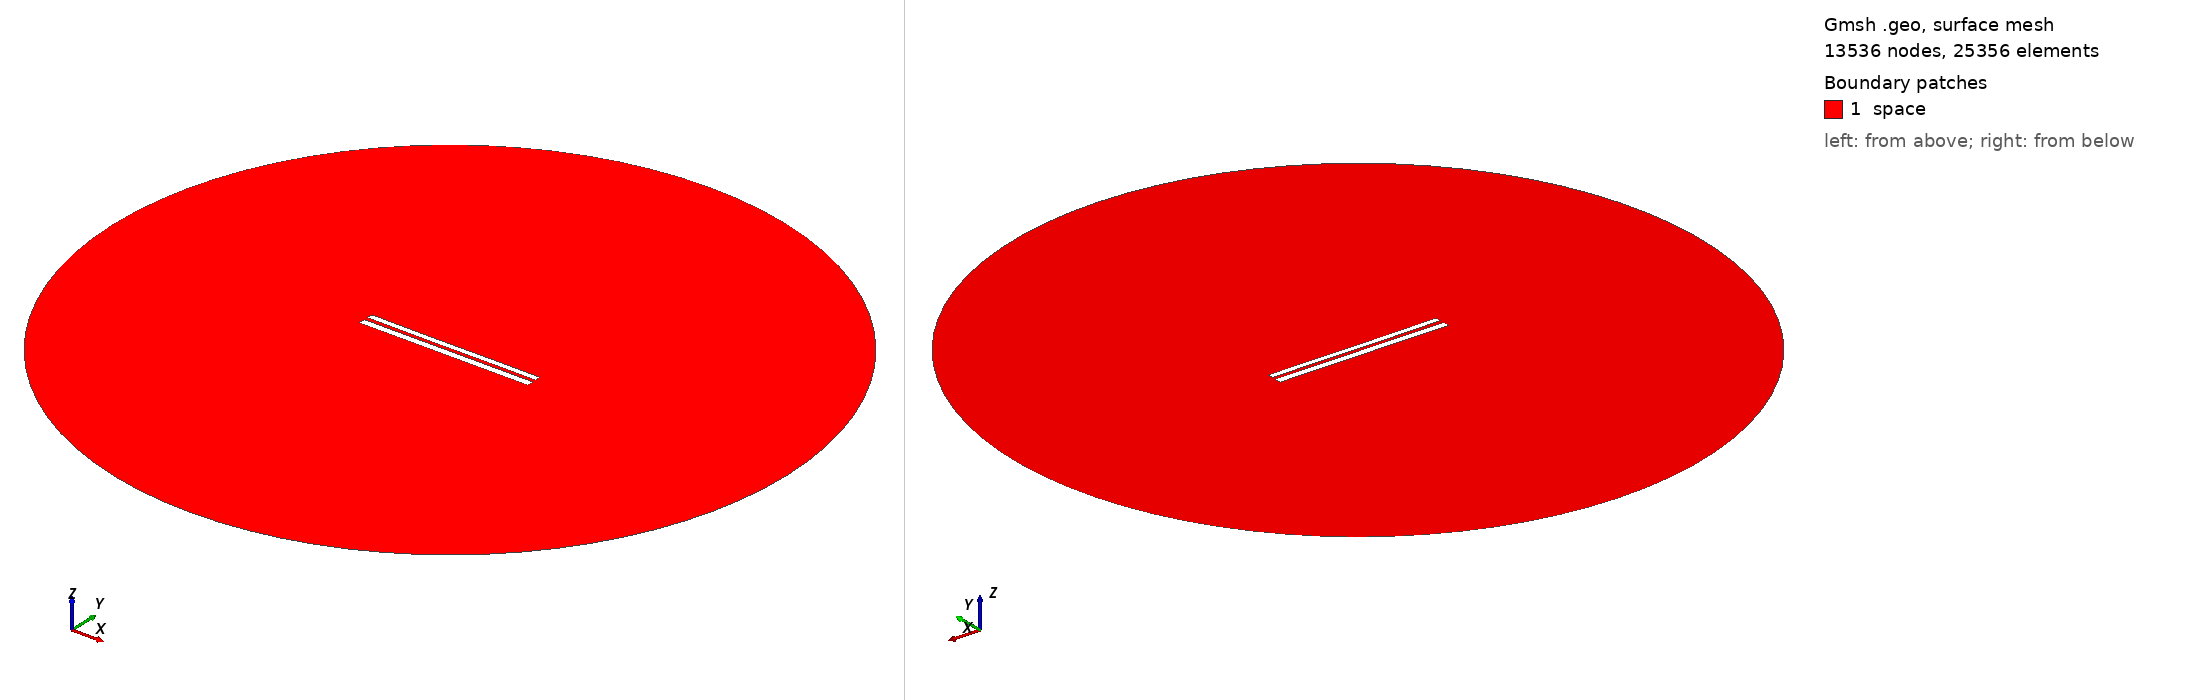

Gmsh geometry script, surface-meshed: 13536 nodes, 25356 surface elements. Boundary patches (legend numbers): 1 space. Left view from above one corner, right view from below the opposite corner. Legend entries are the model's physical surfaces. The drawing asked Gmsh for element sizes between 1% and 20% of the model's largest extent; the script's own settings can give other sizes.

=== 8158.geo (drawn) ===
//---------------------------------------
// Geometry kernel
//---------------------------------------

SetFactory("OpenCASCADE");



//---------------------------------------
// Parameters of the geometry
//---------------------------------------

// Overetch of the upper plate
overetch = 0.25;

// Distance between the plates
distance = 2.25;

// Discretization over the x axis (for the deformation)
nx = 50; 

// Length of the plate
L = 100 - overetch; 

// Number of modes
n = 4; 

// 1st mode coefficient
coeff(1) = -0.15;
beta(1) = 0.596864 * 3.1415926535 / L;

// 2nd mode coefficient
coeff(2) = -0.075;
beta(2) = 1.49418 * 3.1415926535 / L;

// 3rd mode coefficient
coeff(3) = -0.075;
beta(3) = 2.50025 * 3.1415926535 / L;

// 4th mode coefficient
coeff(4) = 0.0;
beta(4) = 3.49999 * 3.1415926535 / L;



//---------------------------------------
// Upper plate (deformed rectangle)
//---------------------------------------

// Coordiantes of the upper plate
xmin = -50;
xmax = 50 - overetch;

// Height of the upper plate
yheight = 4 - 2 * overetch;

// Indexes of the points
UpperID[] = {};
LowerID[] = {};
LeftID[] = {};
RightID[] = {};

// Point index
p = 1;

// Horizontal edges
For i In {1:nx}
    x = xmin + (i-1)*(xmax - xmin)/(nx-1);

    y_bottom = distance / 2 + overetch;
    For j In {1:n}
        C = (Cosh(beta(j)*L) + Cos(beta(j)*L)) / (Sinh(beta(j)*L) + Sin(beta(j)*L));
        y_bottom  = y_bottom + coeff(j) * (Cosh(beta(j)*(x+50)) - Cos(beta(j)*(x+50)) - C * (Sinh(beta(j)*(x+50)) - Sin(beta(j)*(x+50))));
    EndFor

    y_top = y_bottom + yheight;

    Point(p) = {x, y_top, 0, 1.0};
    UpperID[i] = p;
    p = p + 1;

    Point(p) = {x, y_bottom, 0, 1.0};
    LowerID[i] = p;
    p = p + 1;
EndFor

// Create point lists
UpperPts[] = {}; LowerPts[] = {};
For i In {1:nx}
  UpperPts[] += {UpperID[i]};
  LowerPts[] += {LowerID[i]};
EndFor

// Build splines
Spline(1) = {UpperPts[]};
Spline(2) = {LowerPts[]};
Line(3) = {LowerPts[nx-1], UpperPts[nx-1]};
Line(4) = {LowerPts[0], UpperPts[0]};

// Build the plane surface
Curve Loop(1) = {2, 3, -1, -4};
Plane Surface(1) = {1};



//---------------------------------------
// Lower plate (rectangle)
//---------------------------------------

// Vertices
Point(1001) = {-50, -1, 0, 1.0};
Point(1002) = { 50, -1, 0, 1.0};
Point(1003) = { 50,  -5, 0, 1.0};
Point(1004) = {-50,  -5, 0, 1.0};

// Edges
Line(5) = {1001, 1002};
Line(6) = {1002, 1003};
Line(7) = {1003, 1004};
Line(8) = {1004, 1001};

// Plane surface
Line Loop(2) = {5, 6, 7, 8};
Plane Surface(2) = {2}; 



//---------------------------------------
// Outer (fictious) boundary
//---------------------------------------

// Points
Point(1005) = {0, 0, 0};       // Center
Point(1006) = {200, 0, 0};     // Start point
Point(1007) = {0, 200, 0};     // 90 degrees
Point(1008) = {-200, 0, 0};    // 180 degrees
Point(1009) = {0, -200, 0};    // 270 degrees

// Circle arcs (each needs start, center, end)
Circle(9) = {1006, 1005, 1007};
Circle(10) = {1007, 1005, 1008};
Circle(11) = {1008, 1005, 1009};
Circle(12) = {1009, 1005, 1006};

// Plane surface for the entire domain
Curve Loop(3) = {9, 10, 11, 12};
Surface(3) = {3};

// Subtract the plates from the whole domain to obtain the actual domain where we want to solve the equations
BooleanDifference{ Surface{3}; Delete; }{ Surface{1}; Surface{2}; Delete; }




//---------------------------------------
// Transfinite Lines/Curves
//---------------------------------------

// Set the number of points on the boundaries
r = 7;

// Plates
Transfinite Curve {1, 2} = 50*r Using Progression 1;
Transfinite Curve {3, 4} = 2*r Using Progression 1;
Transfinite Line {5, 7} = 50*r Using Progression 1;
Transfinite Line {6, 8} = 2*r Using Progression 1;

// Outer boundary
Transfinite Line {9, 10, 11, 12} = 20 Using Progression 1;



//---------------------------------------
// Physical groups
//---------------------------------------                

// Physical curves (boundaries)
Physical Line("force_segment", 10) = {2};
Physical Line("upper_plate", 11) = {1, 3, 4};
Physical Line("lower_plate", 12) = {5, 6, 7, 8};
Physical Line("boundary", 20) = {9, 10, 11, 12};

// Physical Surfaces
Physical Surface("space", 30) = {3};



//---------------------------------------
// 6. Generate the Mesh
//---------------------------------------

// 2D mesh generation
Mesh 2;
